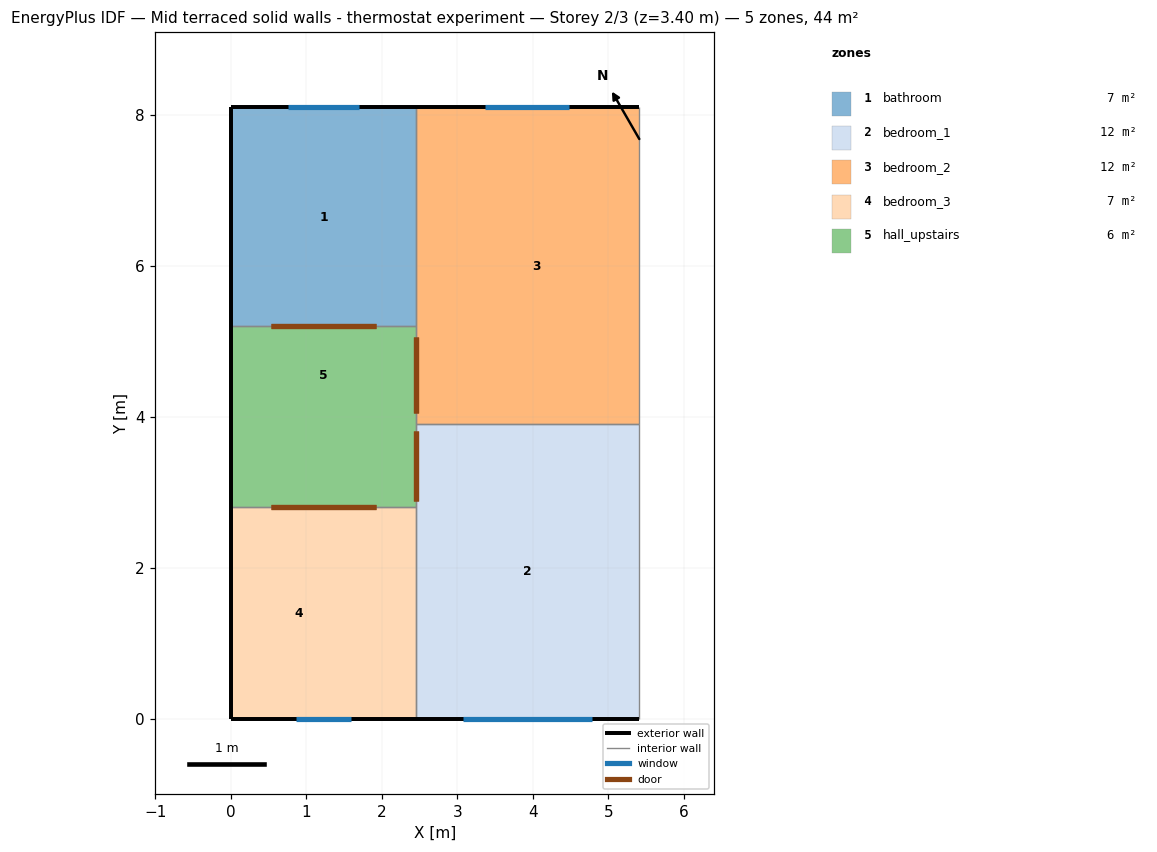
=== STOREY PLAN SPEC (per zone: floor XY polygon, exterior-wall plan segments, windows/doors) ===
zone 1: bathroom  (7.1 m²)
  floor: (2.45, 8.10) (2.45, 5.20) (0.00, 5.20) (0.00, 8.10)
  exterior wall: (2.45, 8.10) – (0.00, 8.10)  [2.5 m]
    window: (1.70, 8.10) – (0.75, 8.10)  [0.9 m²]
  exterior wall: (0.00, 8.10) – (0.00, 5.20)  [2.9 m]
  interior walls: 2
zone 2: bedroom_1  (11.5 m²)
  floor: (5.40, 3.90) (5.40, 0.00) (2.45, 0.00) (2.45, 3.90)
  exterior wall: (2.45, 0.00) – (5.40, 0.00)  [3.0 m]
    window: (3.07, 0.00) – (4.78, 0.00)  [2.9 m²]
  interior walls: 4
zone 3: bedroom_2  (12.4 m²)
  floor: (2.70, 8.10) (2.70, 3.90) (2.45, 3.90) (2.45, 8.10)
  floor: (5.40, 8.10) (5.40, 3.90) (2.70, 3.90) (2.70, 8.10)
  exterior wall: (5.40, 8.10) – (2.45, 8.10)  [3.0 m]
    window: (4.48, 8.10) – (3.37, 8.10)  [1.2 m²]
  interior walls: 4
zone 4: bedroom_3  (6.9 m²)
  floor: (1.80, 2.80) (1.80, 0.00) (0.00, 0.00) (0.00, 2.80)
  floor: (2.45, 2.80) (2.45, 0.00) (1.80, 0.00) (1.80, 2.80)
  exterior wall: (0.00, 2.80) – (0.00, 0.00)  [2.8 m]
  exterior wall: (0.00, 0.00) – (2.45, 0.00)  [2.5 m]
    window: (0.86, 0.00) – (1.59, 0.00)  [0.5 m²]
  interior walls: 2
zone 5: hall_upstairs  (5.9 m²)
  floor: (1.80, 3.90) (1.80, 2.80) (0.00, 2.80) (0.00, 3.90)
  floor: (2.45, 5.20) (2.45, 3.90) (1.80, 3.90) (0.00, 3.90) (0.00, 5.20)
  floor: (2.45, 3.90) (2.45, 2.80) (1.80, 2.80) (1.80, 3.90)
  exterior wall: (0.00, 5.20) – (0.00, 2.80)  [2.4 m]
  interior walls: 4

=== DERIVED (storey summary) ===
Building: Mid terraced solid walls - thermostat experiment
Storey: 2 of 3  (floor level z = 3.40 m)
Storey gross floor area: 43.7 m²
Zones on this storey: 5
  - bathroom: floor 7.1 m²; exterior wall 5.3 m (15.0 m²); 1 window(s) 0.9 m²; WWR 6.0%
  - bedroom_1: floor 11.5 m²; exterior wall 3.0 m (8.3 m²); 1 window(s) 2.9 m²; WWR 35.4%
  - bedroom_2: floor 12.4 m²; exterior wall 3.0 m (8.3 m²); 1 window(s) 1.2 m²; WWR 14.8%
  - bedroom_3: floor 6.9 m²; exterior wall 5.2 m (14.7 m²); 1 window(s) 0.5 m²; WWR 3.6%
  - hall_upstairs: floor 5.9 m²; exterior wall 2.4 m (6.7 m²); WWR 0.0%
Zone adjacency (shared interzone walls):
  - bathroom ↔ bedroom_2
  - bathroom ↔ hall_upstairs
  - bedroom_1 ↔ bedroom_2
  - bedroom_1 ↔ bedroom_3
  - bedroom_1 ↔ hall_upstairs
  - bedroom_2 ↔ hall_upstairs
  - bedroom_3 ↔ hall_upstairs